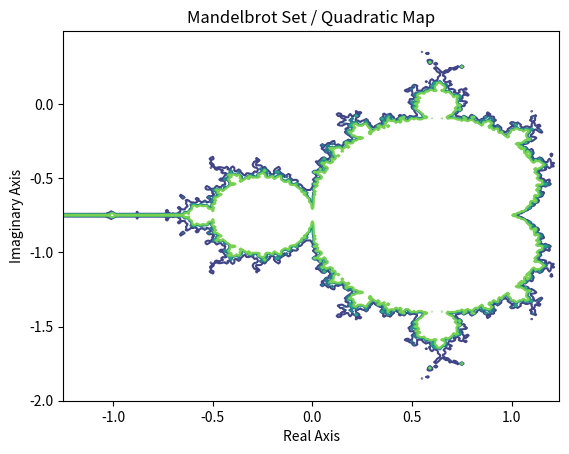

The script that saved this image:
# Mandelbrot Set

# [redacted]
#11/19/2022

import matplotlib.pyplot as plt

a = range(-125,125)
b = range(-200,50)
x_values = []
y_values = []
 
for point in a:
    x_values.append(0.01 * point)
for point in b:
    y_values.append(0.01 * point)

data = []

for x in x_values:
    
    data_row = []
    
    for y in y_values:
        
        #Setup
        c = complex(y,x)
        z = 0 
        
        for i in range(1,101):
            if abs(z) > 10:
                data_row.append(i)
                break
            
            else:
                z = z**2 + c
                if i == 100:
                    data_row.append(i)
        
    data.append(data_row)    
    
plt.contour(x_values, y_values ,data, [0, 20, 40, 60, 80, 100])
plt.title('Mandelbrot Set / Quadratic Map')
plt.xlabel('Real Axis')
plt.ylabel('Imaginary Axis')